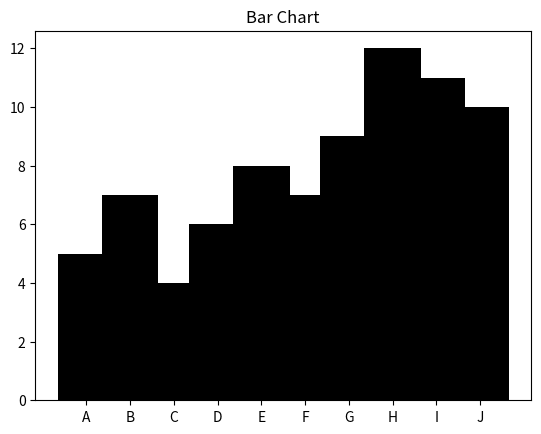

This figure's Python source:
import matplotlib.pyplot as plt
import numpy as np

x = np.array(['A','B','C','D','E','F','G','H','I','J'])
y = np.array([5,7,4,6,8,7,9,12,11,10])

plt.bar(x,y, color='black', width=1.3) # bar  versi biasa 

# plt.barh(x,y, color='cyan', height=2) -> barh versi horizontal
plt.title("Bar Chart")
plt.show()

